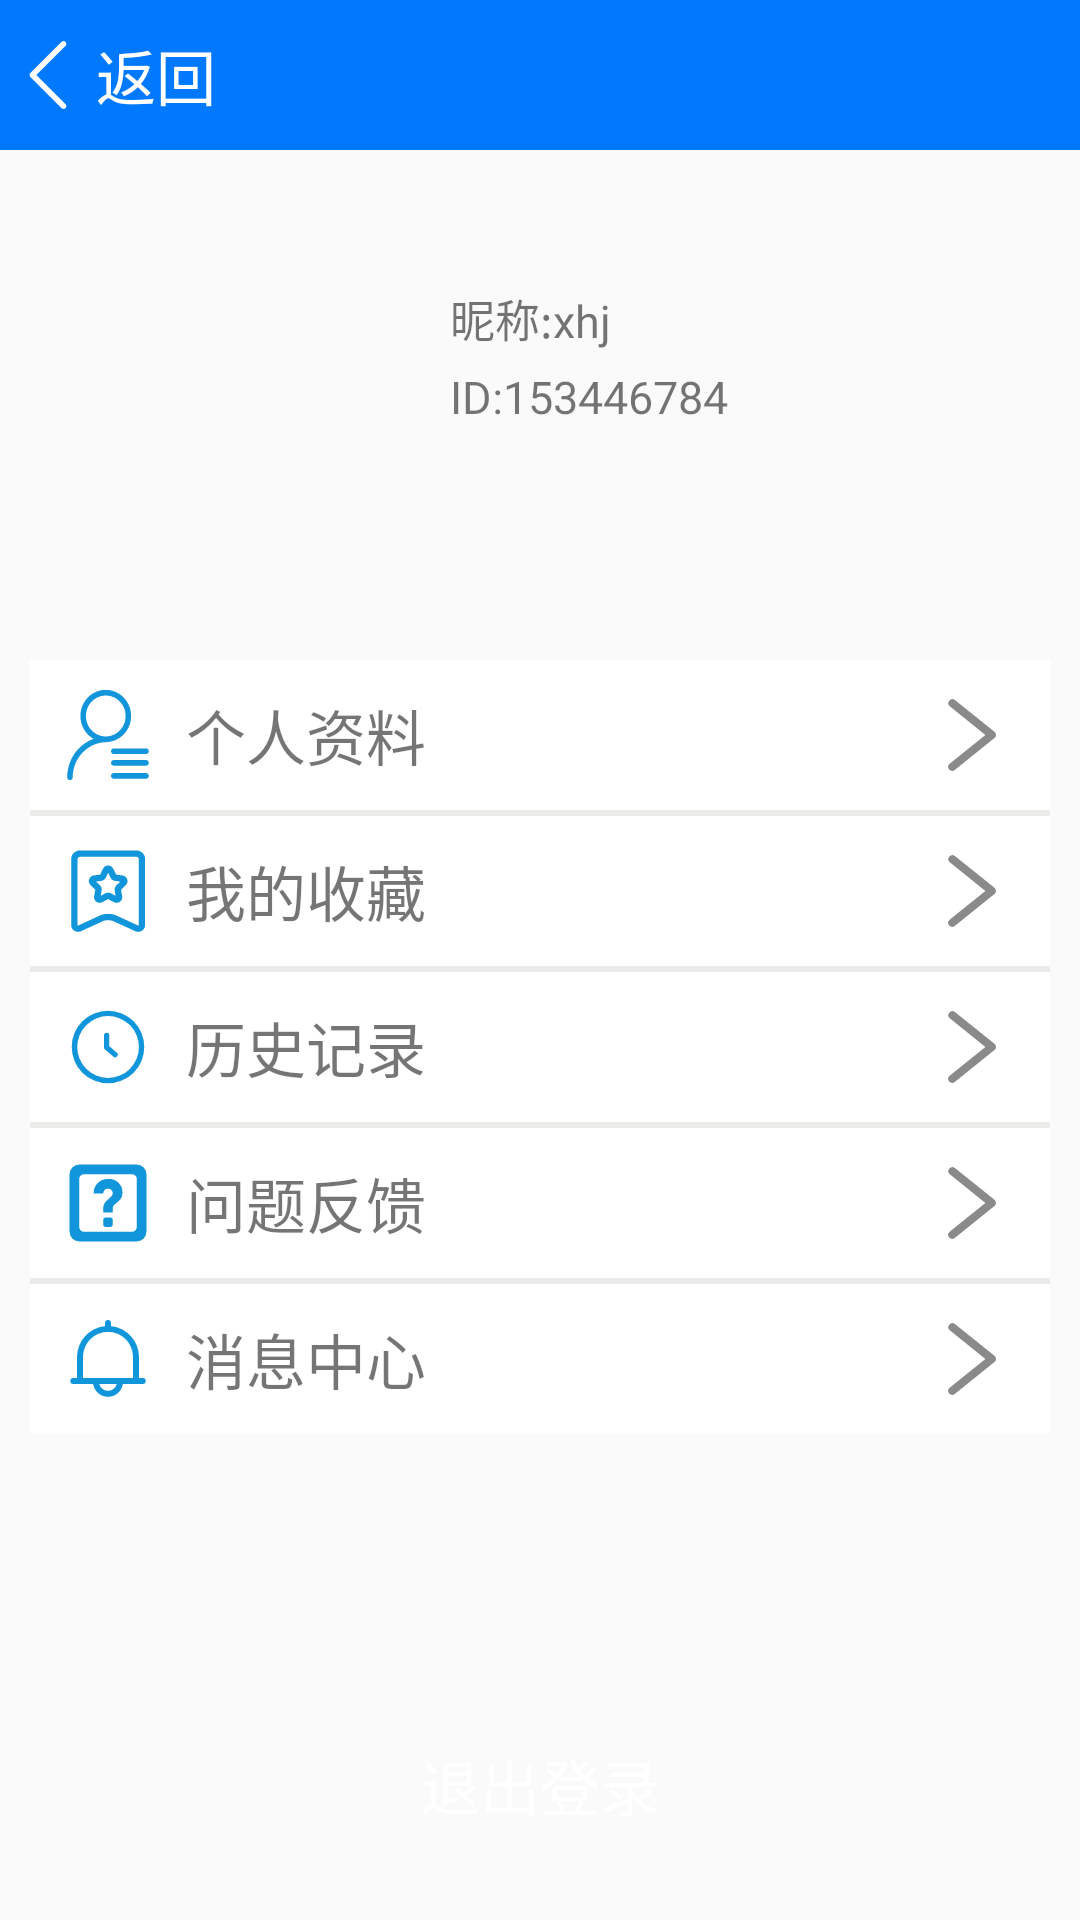

Write the Android layout XML for this screen, with the resource values it uses.
<!-- AndroidManifest.xml: application theme Theme.Sanyou -->
<!-- res/layout/mine_fragment.xml -->
<?xml version="1.0" encoding="utf-8"?>
<RelativeLayout
    android:orientation="vertical"
    xmlns:android="http://schemas.android.com/apk/res/android"
    android:layout_width="match_parent"
    android:layout_height="match_parent">

    <include
        android:id="@+id/title_bar"
        layout="@layout/titlebar" />

    <LinearLayout
        android:id="@+id/my_info_ll"
        android:orientation="horizontal"
        android:layout_width="match_parent"
        android:layout_height="150dp"
        android:layout_below="@+id/title_bar">

        <ImageView
            android:id="@+id/ivMyImg"
            android:layout_gravity="center"
            android:layout_marginLeft="40dp"
            android:layout_width="90dp"
            android:layout_height="90dp"
            android:src="@mipmap/ic_launcher"/>

        <LinearLayout
            android:orientation="vertical"
            android:layout_width="200dp"
            android:layout_height="match_parent">
            <TextView
                android:id="@+id/txUsername"
                android:layout_marginTop="45dp"
                android:layout_marginLeft="20dp"
                android:layout_width="wrap_content"
                android:layout_height="wrap_content"
                android:text="昵称:xhj"
                android:textSize="15sp"/>
            <TextView
                android:id="@+id/txId"
                android:layout_marginTop="5dp"
                android:layout_marginLeft="20dp"
                android:layout_width="wrap_content"
                android:layout_height="wrap_content"
                android:text="ID:153446784"
                android:textSize="15sp"/>
        </LinearLayout>
    </LinearLayout>

    <LinearLayout
        android:id="@+id/info_detail_ll"
        android:layout_below="@+id/my_info_ll"
        android:layout_marginTop="20dp"
        android:layout_width="match_parent"
        android:layout_height="50dp"
        android:layout_marginLeft="10dp"
        android:layout_marginRight="10dp"
        android:background="@color/white"
        android:foreground="?android:attr/selectableItemBackground">

        <ImageView
            android:src="@drawable/ic_mine_info"
            android:layout_width="wrap_content"
            android:layout_height="wrap_content"
            android:layout_marginLeft="10dp"
            android:layout_gravity="center_vertical"/>
        <TextView
            android:layout_weight="1.0"
            android:layout_width="wrap_content"
            android:layout_height="match_parent"
            android:text="个人资料"
            android:textSize="20sp"
            android:layout_marginLeft="10dp"
            android:gravity="center_vertical"/>

        <ImageView
            android:layout_gravity="right|center_vertical"
            android:src="@drawable/ic_right_arrow"
            android:layout_width="wrap_content"
            android:layout_height="wrap_content"
            android:layout_marginRight="10dp" />

    </LinearLayout>

    <ImageView
        android:id="@+id/ivSpilt1"
        android:layout_width="match_parent"
        android:layout_height="2dp"
        android:layout_below="@+id/info_detail_ll"
        android:layout_marginLeft="10dp"
        android:layout_marginRight="10dp"
        android:background="@color/gray"/>

    <LinearLayout
        android:id="@+id/collect_ll"
        android:layout_below="@+id/ivSpilt1"
        android:layout_width="match_parent"
        android:layout_height="50dp"
        android:layout_marginLeft="10dp"
        android:layout_marginRight="10dp"
        android:background="@color/white"
        android:foreground="?android:attr/selectableItemBackground">

        <ImageView
            android:src="@drawable/ic_mine_collect"
            android:layout_width="wrap_content"
            android:layout_height="wrap_content"
            android:layout_marginLeft="10dp"
            android:layout_gravity="center_vertical"/>
        <TextView
            android:layout_weight="1.0"
            android:layout_width="wrap_content"
            android:layout_height="match_parent"
            android:text="我的收藏"
            android:textSize="20sp"
            android:layout_marginLeft="10dp"
            android:gravity="center_vertical"/>

        <ImageView
            android:layout_gravity="right|center_vertical"
            android:src="@drawable/ic_right_arrow"
            android:layout_width="wrap_content"
            android:layout_height="wrap_content"
            android:layout_marginRight="10dp" />

    </LinearLayout>

    <ImageView
        android:id="@+id/ivSpilt2"
        android:layout_width="match_parent"
        android:layout_height="2dp"
        android:layout_below="@+id/collect_ll"
        android:layout_marginLeft="10dp"
        android:layout_marginRight="10dp"
        android:background="@color/gray"/>

    <LinearLayout
        android:id="@+id/history_ll"
        android:layout_below="@+id/ivSpilt2"
        android:layout_width="match_parent"
        android:layout_height="50dp"
        android:orientation="horizontal"
        android:layout_marginLeft="10dp"
        android:layout_marginRight="10dp"
        android:background="@color/white"
        android:foreground="?android:attr/selectableItemBackground">

        <ImageView
            android:src="@drawable/ic_mine_history"
            android:layout_width="wrap_content"
            android:layout_height="wrap_content"
            android:layout_marginLeft="10dp"
            android:layout_gravity="center_vertical"/>

        <TextView
            android:layout_weight="1.0"
            android:layout_width="wrap_content"
            android:layout_height="match_parent"
            android:text="历史记录"
            android:textSize="20sp"
            android:layout_marginLeft="10dp"
            android:gravity="center_vertical"/>

        <ImageView
            android:layout_gravity="right|center_vertical"
            android:src="@drawable/ic_right_arrow"
            android:layout_width="wrap_content"
            android:layout_height="wrap_content"
            android:layout_marginRight="10dp"/>

    </LinearLayout>

    <ImageView
        android:id="@+id/ivSpilt3"
        android:layout_width="match_parent"
        android:layout_height="2dp"
        android:layout_below="@+id/history_ll"
        android:layout_marginLeft="10dp"
        android:layout_marginRight="10dp"
        android:background="@color/gray"/>

    <LinearLayout
        android:id="@+id/help_ll"
        android:layout_below="@+id/ivSpilt3"
        android:layout_width="match_parent"
        android:layout_height="50dp"
        android:orientation="horizontal"
        android:layout_marginLeft="10dp"
        android:layout_marginRight="10dp"
        android:background="@color/white"
        android:foreground="?android:attr/selectableItemBackground">

        <ImageView
            android:src="@drawable/ic_mine_feedback"
            android:layout_width="wrap_content"
            android:layout_height="wrap_content"
            android:layout_marginLeft="10dp"
            android:layout_gravity="center_vertical"/>

        <TextView
            android:layout_weight="1.0"
            android:layout_width="wrap_content"
            android:layout_height="match_parent"
            android:text="问题反馈"
            android:textSize="20sp"
            android:layout_marginLeft="10dp"
            android:gravity="center_vertical"/>

        <ImageView
            android:layout_gravity="right|center_vertical"
            android:src="@drawable/ic_right_arrow"
            android:layout_width="wrap_content"
            android:layout_height="wrap_content"
            android:layout_marginRight="10dp"/>

    </LinearLayout>

    <ImageView
        android:id="@+id/ivSpilt4"
        android:layout_width="match_parent"
        android:layout_height="2dp"
        android:layout_below="@+id/help_ll"
        android:layout_marginLeft="10dp"
        android:layout_marginRight="10dp"
        android:background="@color/gray"/>

    <LinearLayout
        android:id="@+id/message_ll"
        android:layout_below="@+id/ivSpilt4"
        android:layout_width="match_parent"
        android:layout_height="50dp"
        android:orientation="horizontal"
        android:layout_marginLeft="10dp"
        android:layout_marginRight="10dp"
        android:background="@color/white"
        android:foreground="?android:attr/selectableItemBackground">

        <ImageView
            android:src="@drawable/ic_mine_message"
            android:layout_width="wrap_content"
            android:layout_height="wrap_content"
            android:layout_marginLeft="10dp"
            android:layout_gravity="center_vertical"/>

        <TextView
            android:layout_weight="1.0"
            android:layout_width="wrap_content"
            android:layout_height="match_parent"
            android:text="消息中心"
            android:textSize="20sp"
            android:layout_marginLeft="10dp"
            android:gravity="center_vertical"/>

        <ImageView
            android:layout_gravity="right|center_vertical"
            android:src="@drawable/ic_right_arrow"
            android:layout_width="wrap_content"
            android:layout_height="wrap_content"
            android:layout_marginRight="10dp"/>

    </LinearLayout>


    <Button
        android:id="@+id/sign_out_btn"
        android:text="退出登录"
        android:textSize="20sp"
        android:textColor="@color/white"
        android:background="@drawable/loginout_button_shape"
        android:layout_width="300dp"
        android:layout_height="50dp"
        android:layout_alignParentBottom="true"
        android:layout_centerHorizontal="true"
        android:layout_marginBottom="20dp"/>


</RelativeLayout>
<!-- res/layout/titlebar.xml (included above) -->
<?xml version="1.0" encoding="utf-8"?>
<RelativeLayout
    android:id="@+id/title_bar"
    xmlns:android="http://schemas.android.com/apk/res/android"
    android:layout_width="match_parent"
    android:layout_height="50dp"
    android:background="@color/login_btn">

    <ImageView
        android:id="@+id/back_img"
        android:src="@drawable/ic_left_arrow"
        android:layout_width="wrap_content"
        android:layout_height="wrap_content"
        android:layout_centerVertical="true"/>
    <TextView
        android:id="@+id/back_text"
        android:text="返回"
        android:textSize="20sp"
        android:textColor="@color/white"
        android:layout_width="wrap_content"
        android:layout_height="wrap_content"
        android:layout_centerVertical="true"
        android:layout_toRightOf="@+id/back_img"/>

    <TextView
        android:id="@+id/title_text"
        android:text=""
        android:textSize="20sp"
        android:textColor="@color/white"
        android:layout_width="wrap_content"
        android:layout_height="wrap_content"
        android:layout_centerHorizontal="true"
        android:layout_centerVertical="true"/>
</RelativeLayout>
<!-- resources referenced by this layout -->
<resources>
  <color name="gray">#EBECE9</color>
  <color name="login_btn">#0079FE</color>
  <color name="white">#FFFFFFFF</color>
  <!-- drawable ic_left_arrow (drawable) -->
  <vector xmlns:android="http://schemas.android.com/apk/res/android"
      android:width="32dp"
      android:height="32dp"
      android:viewportWidth="1024"
      android:viewportHeight="1024">
    <path
        android:pathData="M677.39,873.92c-7.86,0 -15.62,-3 -21.62,-8.9L324.47,533.72c-12,-11.89 -12,-31.34 0,-43.24L655.67,159.29c6,-6 13.76,-8.9 21.62,-8.9 7.76,0 15.62,3 21.62,8.9 11.89,11.89 11.89,31.24 0,43.24L389.22,512.1 698.91,821.79c11.89,12 11.89,31.34 0,43.24 -5.9,5.9 -13.76,8.9 -21.51,8.9zM677.39,873.92"
        android:fillColor="#ffffff"/>
  </vector>
  <!-- drawable ic_mine_history (drawable) -->
  <vector xmlns:android="http://schemas.android.com/apk/res/android"
      android:width="32dp"
      android:height="32dp"
      android:viewportWidth="1024"
      android:viewportHeight="1024">
    <path
        android:pathData="M512,898.84A386.84,386.84 0,1 1,512 125.16a386.84,386.84 0,0 1,0 773.69zM512,841.96A329.96,329.96 0,1 0,512 182.04a329.96,329.96 0,0 0,0 659.91z"
        android:fillColor="#1296db"/>
    <path
        android:pathData="M497.78,360.9a28.44,28.44 0,0 1,28.44 28.44v113.89l80.73,69.52a27.31,27.31 0,0 1,2.1 39.37l-0.74,0.8a28.44,28.44 0,0 1,-39.37 2.16l-82.77,-71.11a28.44,28.44 0,0 1,-16.84 -26v-128.57a28.44,28.44 0,0 1,28.44 -28.44z"
        android:fillColor="#1296db"/>
  </vector>
  <!-- drawable ic_mine_message (drawable) -->
  <vector xmlns:android="http://schemas.android.com/apk/res/android"
      android:width="32dp"
      android:height="32dp"
      android:viewportWidth="1024"
      android:viewportHeight="1024">
    <path
        android:pathData="M544,161.54a330.67,330.67 0,0 1,298.67 329.13h-0.34c0.21,1.49 0.34,2.99 0.34,4.57v219.43h39.68a32,32 0,0 1,0 64h-212.05a160,160 0,0 1,-316.59 0L141.91,778.67a32,32 0,1 1,0 -64h39.42v-219.43c0,-1.58 0.13,-3.07 0.34,-4.57L181.33,490.67a330.67,330.67 0,0 1,298.67 -329.13L480,128a32,32 0,1 1,64 0v33.54zM245.33,714.67h533.33v-219.43c0,-1.58 0.13,-3.07 0.34,-4.57h-0.34a266.67,266.67 0,1 0,-533.33 0h-0.34c0.21,1.49 0.34,2.99 0.34,4.57v219.43zM605.1,778.67L418.9,778.67a96,96 0,0 0,186.2 0z"
        android:fillColor="#1296db"/>
  </vector>
  <!-- drawable ic_right_arrow (drawable) -->
  <vector xmlns:android="http://schemas.android.com/apk/res/android"
      android:width="32dp"
      android:height="32dp"
      android:viewportWidth="1024"
      android:viewportHeight="1024">
    <path
        android:pathData="M300.59,895.7c9.6,0 19.33,-3.2 27.39,-9.6l423.81,-340.91a43.73,43.73 0,0 0,0 -68.1L329.81,137.98A43.69,43.69 0,0 0,275.11 206.08l379.61,305.11 -381.53,306.77a43.69,43.69 0,0 0,27.39 77.74z"
        android:fillColor="#8a8a8a"/>
  </vector>
  <style name="Theme.Sanyou" parent="Theme.AppCompat.DayNight.NoActionBar">
          
  
          <item name="colorPrimary">#0079FE</item>
          <item name="colorPrimaryVariant">@color/purple_700</item>
          <item name="colorOnPrimary">@color/white</item>
          
          <item name="colorSecondary">@color/teal_200</item>
          <item name="colorSecondaryVariant">@color/teal_700</item>
          <item name="colorOnSecondary">@color/black</item>
          
          <item name="android:statusBarColor" tools:targetApi="l">?attr/colorPrimary</item>
          
      </style>
  <color name="purple_700">#FF3700B3</color>
  <color name="teal_200">#FF03DAC5</color>
  <color name="teal_700">#FF018786</color>
  <color name="black">#FF000000</color>
</resources>
